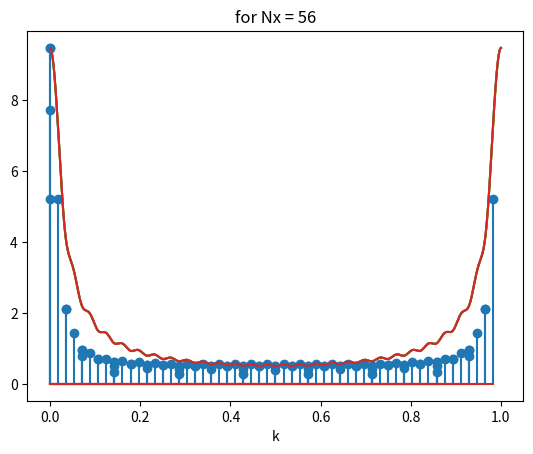

Here is the Python script that generated this plot:
import numpy as np
import matplotlib.pyplot as plt

# P1A START
f = np.linspace(0, 1, 1000)

def X(f):
    return (1 - (0.9*np.exp(-1j*2*np.pi*f))**28) / (1- 0.9*np.exp(-1j*2*np.pi*f))

# plt.plot(f, np.abs(X(f)), label="|X(f)|")
# plt.title("|X(f)|")
# plt.grid()

# plt.show()
# P1A END

# P1B/D START

Nx = 28
n = np.arange(Nx)
x = 0.9**n
fft_values = np.fft.fft(x)

print(fft_values)
print(len(fft_values))
print()


N = [Nx//4, Nx//2, Nx, 2*Nx]

for i in N:
    Xk = np.fft.fft(x, n=i)
    print(f"For Nx = {i}: {Xk}")
    print()

    # k = f*i
    k = np.arange(i) / i

    plt.stem(k, Xk, label=f"for Nx = {i}")
    plt.plot(f, np.abs(X(f)), label=f"X(f) for f = {f}")
    plt.title(f"for Nx = {i}")
    plt.xlabel("k")
    plt.ylabel("")
    plt.grid()

    plt.show()

# P1B/D END